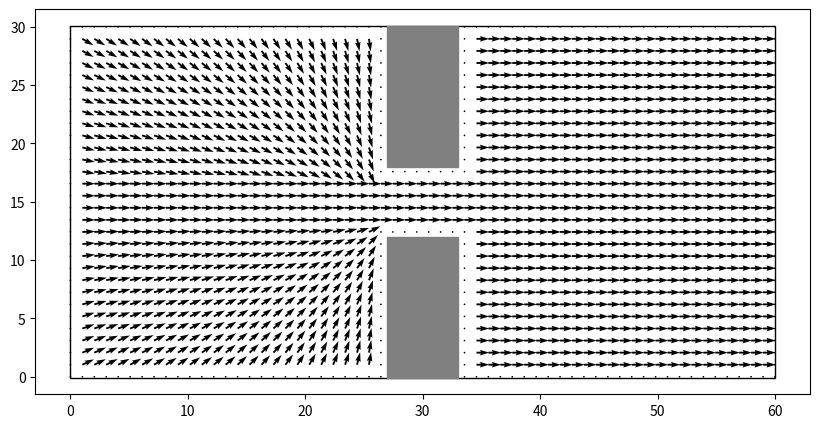

Reproduce this figure in Python.
from typing import Tuple
from matplotlib.patches import Rectangle

import numpy as np
import matplotlib.pyplot as plt

SAFETY_RADIUS = 3  # should implement adaptative raduis


class RectangleObstacle:
    """Rectagle obstacles wich one cannot penetrate
    It is defined as follow :

    (x_min, y_min)----------|
        |                       |
        |                       |
        |-------------------(x_max,y_max)
    """

    def __init__(self, point_1: Tuple[int], point_2: Tuple[int]) -> None:
        self.x_min, self.y_min = (
            min(point_1[0], point_2[0]),
            min(point_1[1], point_2[1]),
        )
        self.x_max, self.y_max = (
            max(point_1[0], point_2[0]),
            max(point_1[1], point_2[1]),
        )
        self.width = self.x_max - self.x_min
        self.height = self.y_max - self.y_min

    def __str__(self) -> str:
        return (
            "Rectangle obstacle of vertices "
            f"({self.x_min}, {self.y_min}) ({self.x_max}, {self.y_max})"
        )


class MovingArea:
    """Area where one can move. An entity cannot go throught
    obstacles and border of the area.
    """

    def __init__(
        self,
        width: int,
        height: int,
        moving_speed: float,
        people_radius: int,
        exit_center: np.ndarray,
        exit_radius: np.ndarray,
    ) -> None:
        """
        :param width: width of the moving zone
        :param height: height of the moving zone
        :param moving_speed: speed of individuals (constant here)
        :param people_radius: represent space of people body
        :param exit_center: np.array([width_center, height_center])
        :param exit_radius: np.array([width_exit_radius, height_exit_radius])

        ------------------- widht -----------------
        |                           |-----|
        |                           |-----|
        |
        height            exit_center >
        |
        |                           |-----|
        |                           |-----|
        ---------------------------------------------
        """
        self.width = width
        self.height = height
        self.moving_speed = moving_speed
        self.people_radius = people_radius
        self.exit_area = RectangleObstacle(
            exit_center - exit_radius, exit_center + exit_radius
        )
        self.moving_zone = np.ones((self.width, self.height))
        self.obstacles = []

    def initialize_obstacles(self):
        """Add good obstacles according to the exit area defined by the user."""
        up_wall = RectangleObstacle(
            (self.exit_area.x_min, 0),
            (self.exit_area.x_max, self.exit_area.y_min - self.people_radius),
        )
        down_wall = RectangleObstacle(
            (self.exit_area.x_min, self.exit_area.y_max + self.people_radius),
            (self.exit_area.x_max, self.height),
        )
        self.obstacles.append(up_wall)
        self.obstacles.append(down_wall)

    def spontaneous_speeds(self) -> np.ndarray:
        """Computation of the spontaneous speed of individuals taking into account
        walls, the exit zone and the radius of individuals.
        """
        speeds = np.zeros((self.width, self.height, 2))
        # zone where speed is computed
        for i in range(self.people_radius, self.exit_area.x_min - self.people_radius):
            for j in range(self.people_radius, self.exit_area.y_min):
                direction_vector = np.array(
                    [self.exit_area.x_min - i, self.exit_area.y_min - j]
                )
                speeds[i, j] = (
                    self.moving_speed
                    * direction_vector
                    / np.linalg.norm(direction_vector)
                )
            for k in range(self.exit_area.y_max, self.height - self.people_radius):
                direction_vector = np.array(
                    [self.exit_area.x_min - i, self.exit_area.y_min - k]
                )
                speeds[i, k] = (
                    self.moving_speed
                    * direction_vector
                    / np.linalg.norm(direction_vector)
                )

        speeds[
            self.people_radius + self.exit_area.x_max : self.width - self.people_radius,
            self.people_radius : self.height - self.people_radius,
        ] = np.array([self.moving_speed, 0])
        speeds[
            self.people_radius : self.exit_area.x_max + self.people_radius,
            self.exit_area.y_min : self.exit_area.y_max,
        ] = np.array([self.moving_speed, 0])
        return speeds

    def plot(self, fig: plt.figure) -> None:
        """Plot area and obstacles."""
        ax = fig.add_subplot()
        base_rect = Rectangle(
            xy=(0, 0), width=self.width, height=self.height, color="black", fill=False
        )
        ax.add_patch(base_rect)
        for obstacle in self.obstacles:
            obstacle_rect = Rectangle(
                xy=(obstacle.x_min, obstacle.y_min),
                width=obstacle.width,
                height=obstacle.height,
                color="grey",
            )
            ax.add_patch(obstacle_rect)

    def plot_speed(self, fig):
        """Plote the speed vector field."""
        ax = fig.add_subplot()
        x, y = np.meshgrid(
            np.linspace(0, self.width, self.width),
            np.linspace(0, self.height, self.height),
        )
        speeds = self.spontaneous_speeds()
        ax.quiver(x, y, np.transpose(speeds[:, :, 0]), np.transpose(speeds[:, :, 1]))


if __name__ == "__main__":
    """&
    TEST DEV ZONE
    """

    WIDTH = 60
    HEIGHT = 30
    EXIT_CENTER = np.array([WIDTH // 2, HEIGHT // 2])  # center of the exit
    EXIT_RADIUS = np.array([3, 2])  # radius of the exit
    my_area = MovingArea(
        width=WIDTH,
        height=HEIGHT,
        moving_speed=1,
        people_radius=1,
        exit_center=EXIT_CENTER,
        exit_radius=EXIT_RADIUS,
    )
    my_area.initialize_obstacles()
    fig = plt.figure(figsize=(10, 5))
    my_area.plot_speed(fig)
    my_area.plot(fig)
    plt.axis("equal")
    plt.axis("off")

    plt.show()
